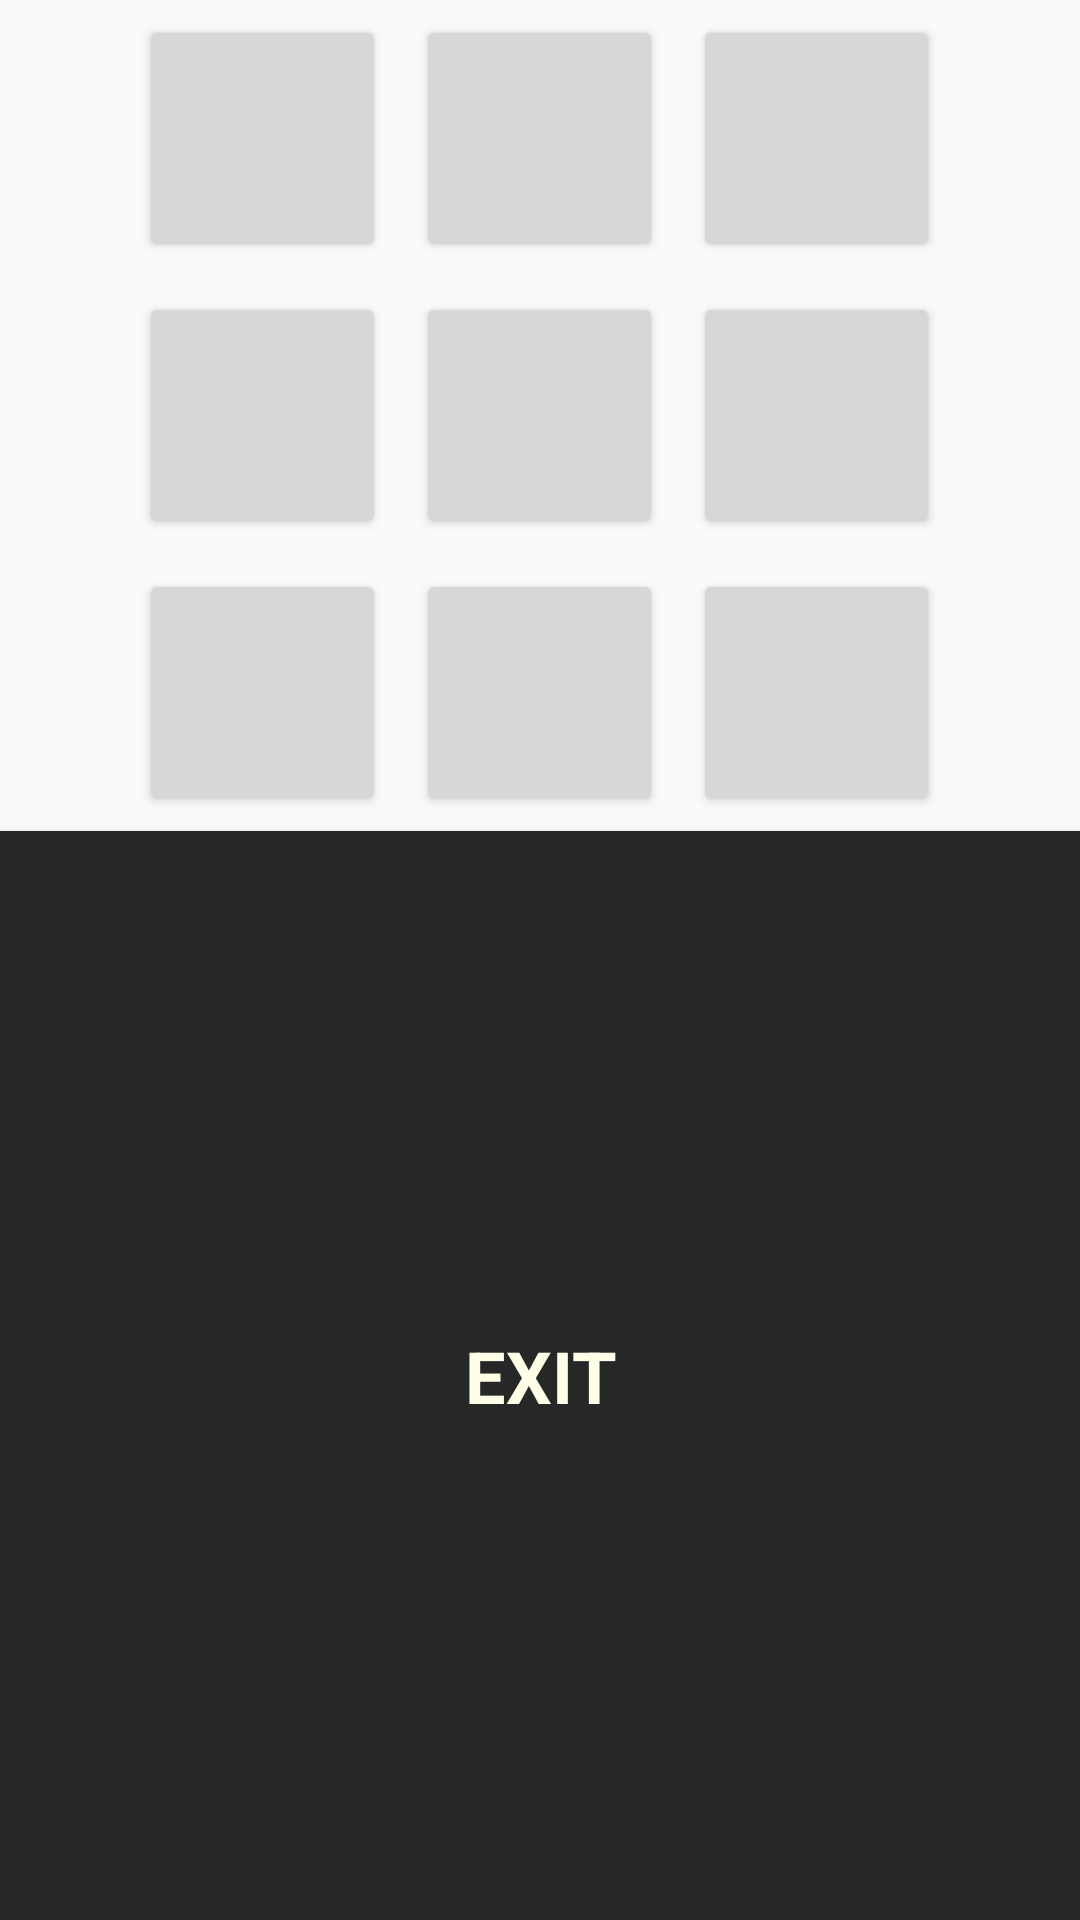

Produce the Android XML layout that renders to this screen, including the resource entries it uses.
<!-- AndroidManifest.xml: application theme AppTheme -->
<!-- res/layout/activity_main.xml -->
<?xml version="1.0" encoding="utf-8"?>
<android.support.constraint.ConstraintLayout
        xmlns:android="http://schemas.android.com/apk/res/android"
        xmlns:tools="http://schemas.android.com/tools"
        xmlns:app="http://schemas.android.com/apk/res-auto"
        android:layout_width="match_parent"
        android:background="@drawable/tttbackground"
        android:layout_height="match_parent"
>

    <TableLayout
            android:id="@+id/table"
            android:layout_width="match_parent"
            android:layout_height="wrap_content"
            android:gravity="center"
            app:layout_constraintTop_toTopOf="parent"
            app:layout_constraintLeft_toLeftOf="parent"
            app:layout_constraintRight_toRightOf="parent"
            app:layout_constraintBottom_toTopOf="@id/exit"
            tools:context=".main.MainActivity">

        <TableRow
                android:layout_width="match_parent"
                android:layout_height="match_parent"
                android:gravity="center"
        >
            <Button
                    android:text=""
                    android:layout_width="40pt"
                    android:layout_height="40pt"
                    android:layout_margin="5dp"
                    android:id="@+id/button1"
                    android:onClick="butClick2"/>
            <Button
                    android:text=""
                    android:layout_width="40pt"
                    android:layout_height="40pt"
                    android:layout_margin="5dp"
                    android:id="@+id/button2"
                    android:onClick="butClick2"/>
            <Button
                    android:text=""
                    android:layout_width="40pt"
                    android:layout_height="40pt"
                    android:layout_margin="5dp"
                    android:id="@+id/button3"
                    android:onClick="butClick2"/>
        </TableRow>
        <TableRow
                android:layout_width="match_parent"
                android:layout_height="match_parent"
                android:gravity="center"
        >
            <Button
                    android:text=""
                    android:layout_width="40pt"
                    android:layout_height="40pt"
                    android:layout_margin="5dp"
                    android:id="@+id/button4"
                    android:onClick="butClick2"/>
            <Button
                    android:text=""
                    android:layout_width="40pt"
                    android:layout_height="40pt"
                    android:layout_margin="5dp"
                    android:id="@+id/button5"
                    android:onClick="butClick2"/>
            <Button
                    android:text=""
                    android:layout_width="40pt"
                    android:layout_height="40pt"
                    android:layout_margin="5dp"
                    android:id="@+id/button6"
                    android:onClick="butClick2"/>
        </TableRow>
        <TableRow
                android:layout_width="match_parent"
                android:layout_height="match_parent"
                android:gravity="center"
        >
            <Button
                    android:text=""
                    android:layout_width="40pt"
                    android:layout_height="40pt"
                    android:layout_margin="5dp"
                    android:id="@+id/button7"
                    android:onClick="butClick2"/>
            <Button
                    android:text=""
                    android:layout_width="40pt"
                    android:layout_height="40pt"
                    android:layout_margin="5dp"
                    android:id="@+id/button8"
                    android:onClick="butClick2"/>
            <Button
                    android:text=""
                    android:layout_width="40pt"
                    android:layout_height="40pt"
                    android:layout_margin="5dp"
                    android:id="@+id/button9"
                    android:onClick="butClick2"/>
        </TableRow>
    </TableLayout>
    <Button
            android:id="@+id/exit"
            android:text="@string/exit"
            style="@style/buttonStyle"
            app:layout_constraintTop_toBottomOf="@+id/table"
            app:layout_constraintLeft_toLeftOf="parent"
            app:layout_constraintRight_toRightOf="parent"
            app:layout_constraintBottom_toBottomOf="parent"
            android:background="@color/colorPrimary"
    />
</android.support.constraint.ConstraintLayout>
<!-- resources referenced by this layout -->
<resources>
  <color name="colorPrimary">#252827</color>
  <string name="exit">Exit</string>
  <style name="buttonStyle" parent="TextAppearance.AppCompat">
          <item name="android:textColor">@color/colorAccent</item>
          <item name="android:textSize">24sp</item>
          <item name="android:padding">8dp</item>
          <item name="android:bottomRightRadius">8dp</item>
          <item name="android:bottomLeftRadius">9dp</item>
          <item name="android:background">@color/colorPrimary</item>
          <item name="android:textAlignment">center</item>
          <item name="android:textStyle">bold</item>
      </style>
  <style name="AppTheme" parent="Theme.AppCompat.Light.DarkActionBar">
          
          <item name="colorPrimary">@color/colorPrimary</item>
          <item name="colorPrimaryDark">@color/colorPrimaryDark</item>
          <item name="colorAccent">@color/colorAccent</item>
          <item name="android:windowEnableSplitTouch">false</item>
          <item name="android:splitMotionEvents">false</item>
      </style>
  <color name="colorAccent">#FFFEE6</color>
  <color name="colorPrimaryDark">#291211</color>
</resources>
